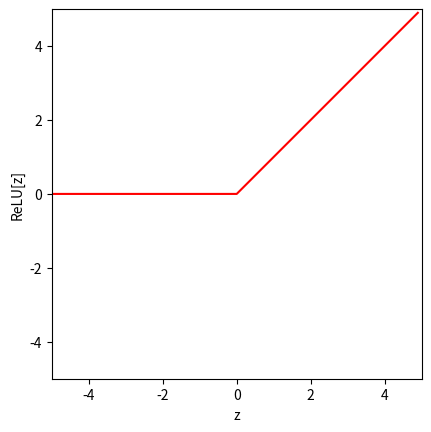
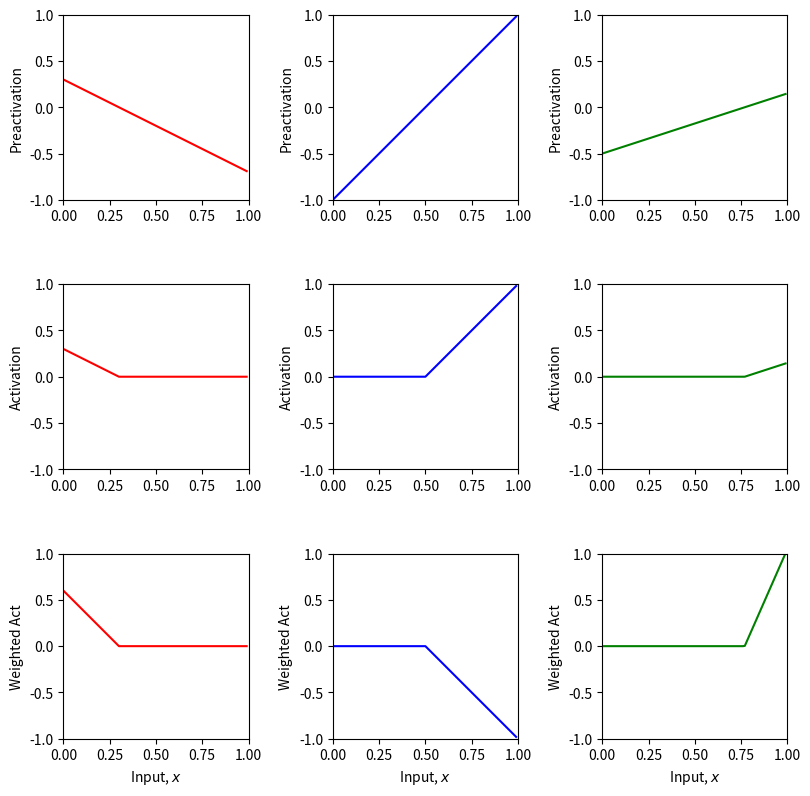
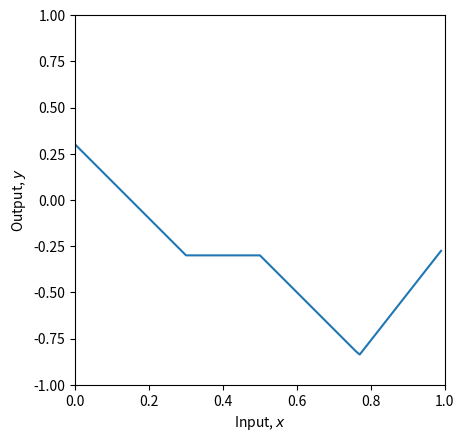
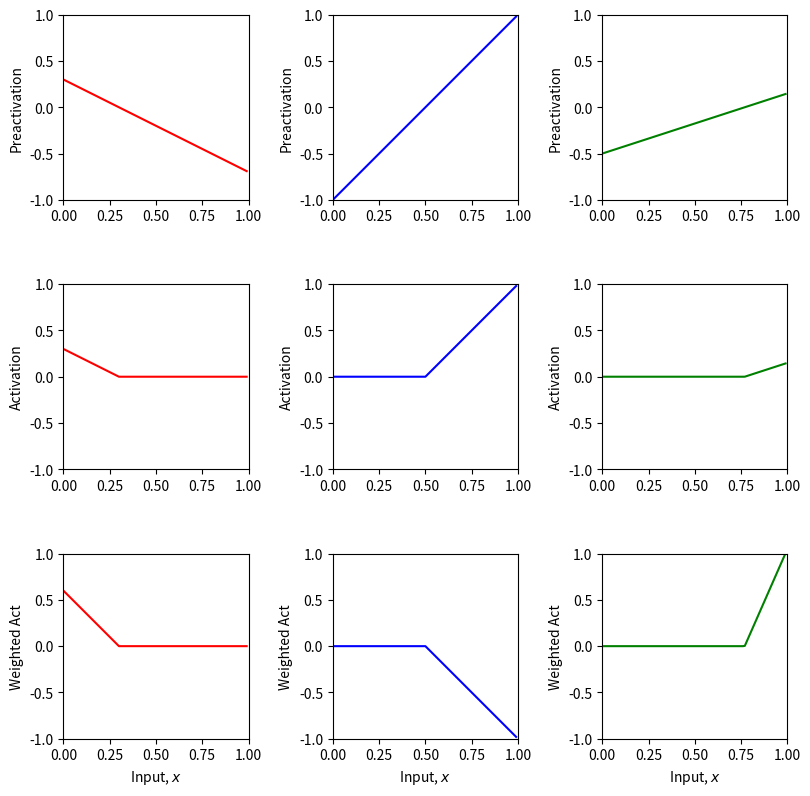
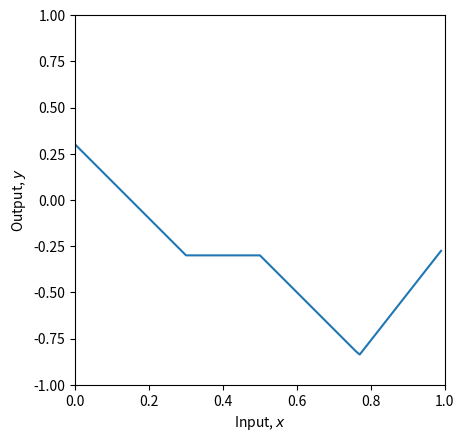
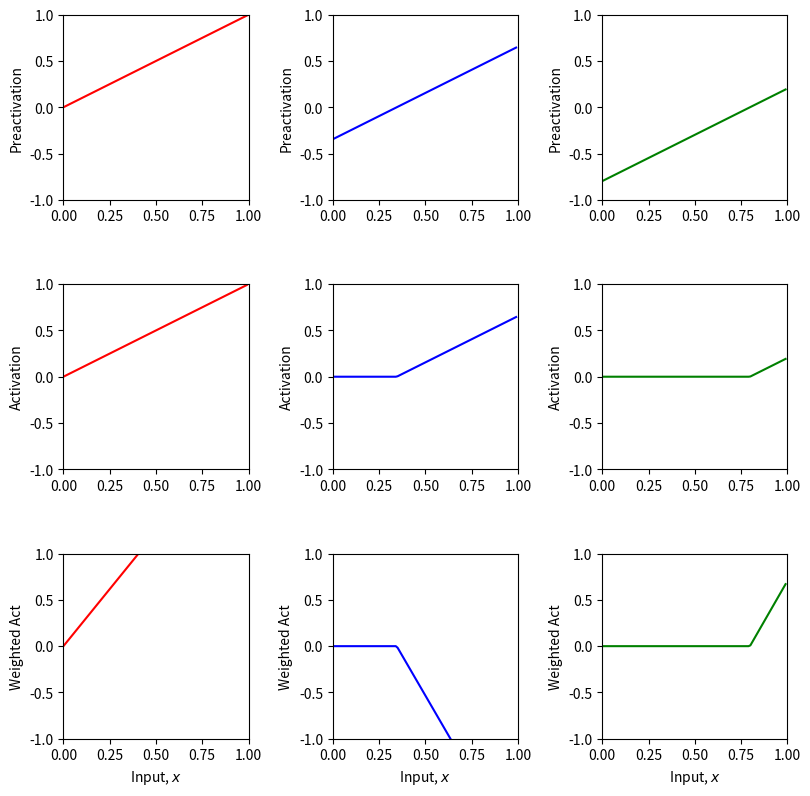
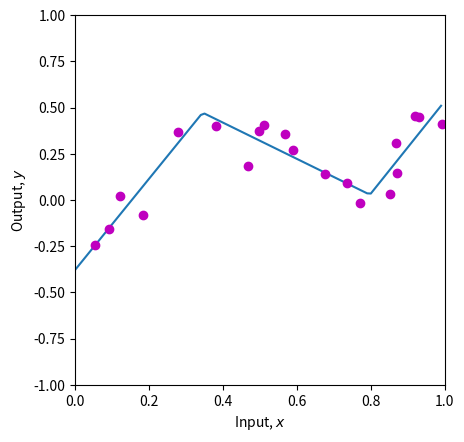

Reproduce these figures in Python, in order.
# Imports math library
import numpy as np
# Imports plotting library
import matplotlib.pyplot as plt

# Define the Rectified Linear Unit (ReLU) function
  # TODO write code to implement the ReLU and compute the activation at the
  # hidden unit from the preactivation
  # This should work on every element of the ndarray "preactivation" at once
  # One way to do this is with the ndarray "clip" function
  # https://numpy.org/doc/stable/reference/generated/numpy.ndarray.clip.html
def ReLU(preactivation):
  # ReLU(x) = max(0, x) applied element-wise
  activation = preactivation.clip(0.0)
  return activation

# Make an array of inputs
z = np.arange(-5,5,0.1)
RelU_z = ReLU(z)

# Plot the ReLU function
fig, ax = plt.subplots()
ax.plot(z,RelU_z,'r-')
ax.set_xlim([-5,5]);ax.set_ylim([-5,5])
ax.set_xlabel('z'); ax.set_ylabel('ReLU[z]')
ax.set_aspect('equal')
plt.show()

# Define a shallow neural network with, one input, one output, and three hidden units
def shallow_1_1_3(x, activation_fn, phi_0,phi_1,phi_2,phi_3,
                 theta_10, theta_11, theta_20, theta_21, theta_30, theta_31):

  # Preactivations (Fig 3.3 a–c)
  pre_1 = theta_10 + theta_11 * x
  pre_2 = theta_20 + theta_21 * x
  pre_3 = theta_30 + theta_31 * x

  # Activations (Fig 3.3 d–f)
  act_1 = activation_fn(pre_1)
  act_2 = activation_fn(pre_2)
  act_3 = activation_fn(pre_3)

  # Weighted activations (Fig 3.3 g–i)
  w_act_1 = phi_1 * act_1
  w_act_2 = phi_2 * act_2
  w_act_3 = phi_3 * act_3

  # Output (Fig 3.3 j)
  y = phi_0 + w_act_1 + w_act_2 + w_act_3

  return y, pre_1, pre_2, pre_3, act_1, act_2, act_3, w_act_1, w_act_2, w_act_3

# Plot the shallow neural network.  We'll assume input in is range [0,1] and output [-1,1]
# If the plot_all flag is set to true, then we'll plot all the intermediate stages as in Figure 3.3
def plot_neural(x, y, pre_1, pre_2, pre_3, act_1, act_2, act_3, w_act_1, w_act_2, w_act_3, plot_all=False, x_data=None, y_data=None):

  # Plot intermediate plots if flag set
  if plot_all:
    fig, ax = plt.subplots(3,3)
    fig.set_size_inches(8.5, 8.5)
    fig.tight_layout(pad=3.0)
    ax[0,0].plot(x,pre_1,'r-'); ax[0,0].set_ylabel('Preactivation')
    ax[0,1].plot(x,pre_2,'b-'); ax[0,1].set_ylabel('Preactivation')
    ax[0,2].plot(x,pre_3,'g-'); ax[0,2].set_ylabel('Preactivation')
    ax[1,0].plot(x,act_1,'r-'); ax[1,0].set_ylabel('Activation')
    ax[1,1].plot(x,act_2,'b-'); ax[1,1].set_ylabel('Activation')
    ax[1,2].plot(x,act_3,'g-'); ax[1,2].set_ylabel('Activation')
    ax[2,0].plot(x,w_act_1,'r-'); ax[2,0].set_ylabel('Weighted Act')
    ax[2,1].plot(x,w_act_2,'b-'); ax[2,1].set_ylabel('Weighted Act')
    ax[2,2].plot(x,w_act_3,'g-'); ax[2,2].set_ylabel('Weighted Act')

    for plot_y in range(3):
      for plot_x in range(3):
        ax[plot_y,plot_x].set_xlim([0,1]);ax[plot_x,plot_y].set_ylim([-1,1])
        ax[plot_y,plot_x].set_aspect(0.5)
      ax[2,plot_y].set_xlabel('Input, $x$');
    plt.show()

  fig, ax = plt.subplots()
  ax.plot(x,y)
  ax.set_xlabel('Input, $x$'); ax.set_ylabel('Output, $y$')
  ax.set_xlim([0,1]);ax.set_ylim([-1,1])
  ax.set_aspect(0.5)
  if x_data is not None:
    ax.plot(x_data, y_data, 'mo')
    for i in range(len(x_data)):
      ax.plot(x_data[i], y_data[i],)
  plt.show()

# Now lets define some parameters and run the neural network
theta_10 =  0.3 ; theta_11 = -1.0
theta_20 = -1.0  ; theta_21 = 2.0
theta_30 = -0.5  ; theta_31 = 0.65
phi_0 = -0.3; phi_1 = 2.0; phi_2 = -1.0; phi_3 = 7.0

# Define a range of input values
x = np.arange(0,1,0.01)

# We run the neural network for each of these input values
y, pre_1, pre_2, pre_3, act_1, act_2, act_3, w_act_1, w_act_2, w_act_3 = \
    shallow_1_1_3(x, ReLU, phi_0,phi_1,phi_2,phi_3, theta_10, theta_11, theta_20, theta_21, theta_30, theta_31)
# And then plot it
plot_neural(x, y, pre_1, pre_2, pre_3, act_1, act_2, act_3, w_act_1, w_act_2, w_act_3, plot_all=True)

# TODO
# 1. Predict what effect changing phi_0 will have on the network.
    # phi_0 is just a bias at the output, so it shifts the whole network output up or down by a constant.

# 2. Predict what effect multiplying phi_1, phi_2, phi_3 by 0.5 would have.  Check if you are correct
     # output contributions from the hidden units get halved

# 3. Predict what effect multiplying phi_1 by -1 will have.  Check if you are correct.
    # you flip the contribution of hidden unit 1

# 4. Predict what effect setting theta_20 to -1.2 will have.  Check if you are correct.
"""" this shifts the joint (kink) for hidden unit 2, because its joint is where:

pre_2 = theta_20 + theta_21 x = 0

With theta_21 = 2.0 and theta_20 = -1.2:

-1.2 + 2x = 0 ⇒ x = 0.6

So unit 2 turns on later (at 0.6 instead of 0.5), changing the piecewise segments after that point. """

# 5. Change the parameters so that there are only two "joints" (including outside the range of the plot)
# There are actually three ways to do this. See if you can figure them all out
     # Way A: remove one hidden unit’s effect (set its phi to 0)
     # Way B: move one joint outside the plotted x-range [0,1]
     # Way C: make two joints coincide (same x-location)

# 6. With the original parameters, the second line segment is flat (i.e. has slope zero)
# How could you change theta_10 so that all of the segments have non-zero slopes
     # move unit 1’s joint to the right so it stays active past 0.5. Since theta_11=-1

# 7. What do you predict would happen if you multiply theta_20 and theta21 by 0.5, and phi_2 by 2.0?
# Check if you are correct.
     # the output should stay exactly the same.

# 8. What do you predict would happen if you multiply theta_20 and theta21 by -0.5, and phi_2 by -2.0?
# Check if you are correct.
      # unit 2’s contribution will flip sides around its joint (x=0.5)

theta_10 =  0.3 ; theta_11 = -1.0
theta_20 = -1.0  ; theta_21 = 2.0
theta_30 = -0.5  ; theta_31 = 0.65
phi_0 = -0.3; phi_1 = 2.0; phi_2 = -1.0; phi_3 = 7.0

# Define a range of input values
x = np.arange(0,1,0.01)

# We run the neural network for each of these input values
y, pre_1, pre_2, pre_3, act_1, act_2, act_3, w_act_1, w_act_2, w_act_3 = \
    shallow_1_1_3(x, ReLU, phi_0,phi_1,phi_2,phi_3, theta_10, theta_11, theta_20, theta_21, theta_30, theta_31)
# And then plot it
plot_neural(x, y, pre_1, pre_2, pre_3, act_1, act_2, act_3, w_act_1, w_act_2, w_act_3, plot_all=True)

# Least squares function
def least_squares_loss(y_train, y_predict):
  # TODO Replace the line below to compute the sum of squared
  # differences between the real values of y and the predicted values from the model f[x_i,phi]
  # (see figure 2.2 of the book)
  # you will need to use the function np.sum
  loss = np.sum((y_train - y_predict) ** 2)

  return loss

# Now lets define some parameters, run the neural network, and compute the loss
theta_10 = 0.0   ; theta_11 = 1.0      # ReLU(x) = x on [0,1]
theta_20 = -0.345; theta_21 = 1.0      # joint at x = 0.345
theta_30 = -0.7975; theta_31 = 1.0     # joint at x = 0.7975

phi_0 = -0.37823668
phi_1 =  2.46486688
phi_2 = -3.44574975
phi_3 =  3.48078268

# Define a range of input values
x = np.arange(0,1,0.01)

x_train = np.array([0.09291784,0.46809093,0.93089486,0.67612654,0.73441752,0.86847339,\
                   0.49873225,0.51083168,0.18343972,0.99380898,0.27840809,0.38028817,\
                   0.12055708,0.56715537,0.92005746,0.77072270,0.85278176,0.05315950,\
                   0.87168699,0.58858043])
y_train = np.array([-0.15934537,0.18195445,0.451270150,0.13921448,0.09366691,0.30567674,\
                    0.372291170,0.40716968,-0.08131792,0.41187806,0.36943738,0.3994327,\
                    0.019062570,0.35820410,0.452564960,-0.0183121,0.02957665,-0.24354444, \
                    0.148038840,0.26824970])

# We run the neural network for each of these input values
y, pre_1, pre_2, pre_3, act_1, act_2, act_3, w_act_1, w_act_2, w_act_3 = \
    shallow_1_1_3(x, ReLU, phi_0,phi_1,phi_2,phi_3, theta_10, theta_11, theta_20, theta_21, theta_30, theta_31)
# And then plot it
plot_neural(x, y, pre_1, pre_2, pre_3, act_1, act_2, act_3, w_act_1, w_act_2, w_act_3, plot_all=True, x_data = x_train, y_data = y_train)

# Run the neural network on the training data
y_predict, *_ = shallow_1_1_3(x_train, ReLU, phi_0,phi_1,phi_2,phi_3, theta_10, theta_11, theta_20, theta_21, theta_30, theta_31)

# Compute the least squares loss and print it out
loss = least_squares_loss(y_train,y_predict)
print('Your Loss = %3.3f, True value = 9.385'%(loss))

# TODO.  Manipulate the parameters (by hand!) to make the function
# fit the data better and try to reduce the loss to as small a number
# as possible.  The best that I could do was 0.181
# Tip... start by manipulating phi_0.
# It's not that easy, so don't spend too much time on this!
